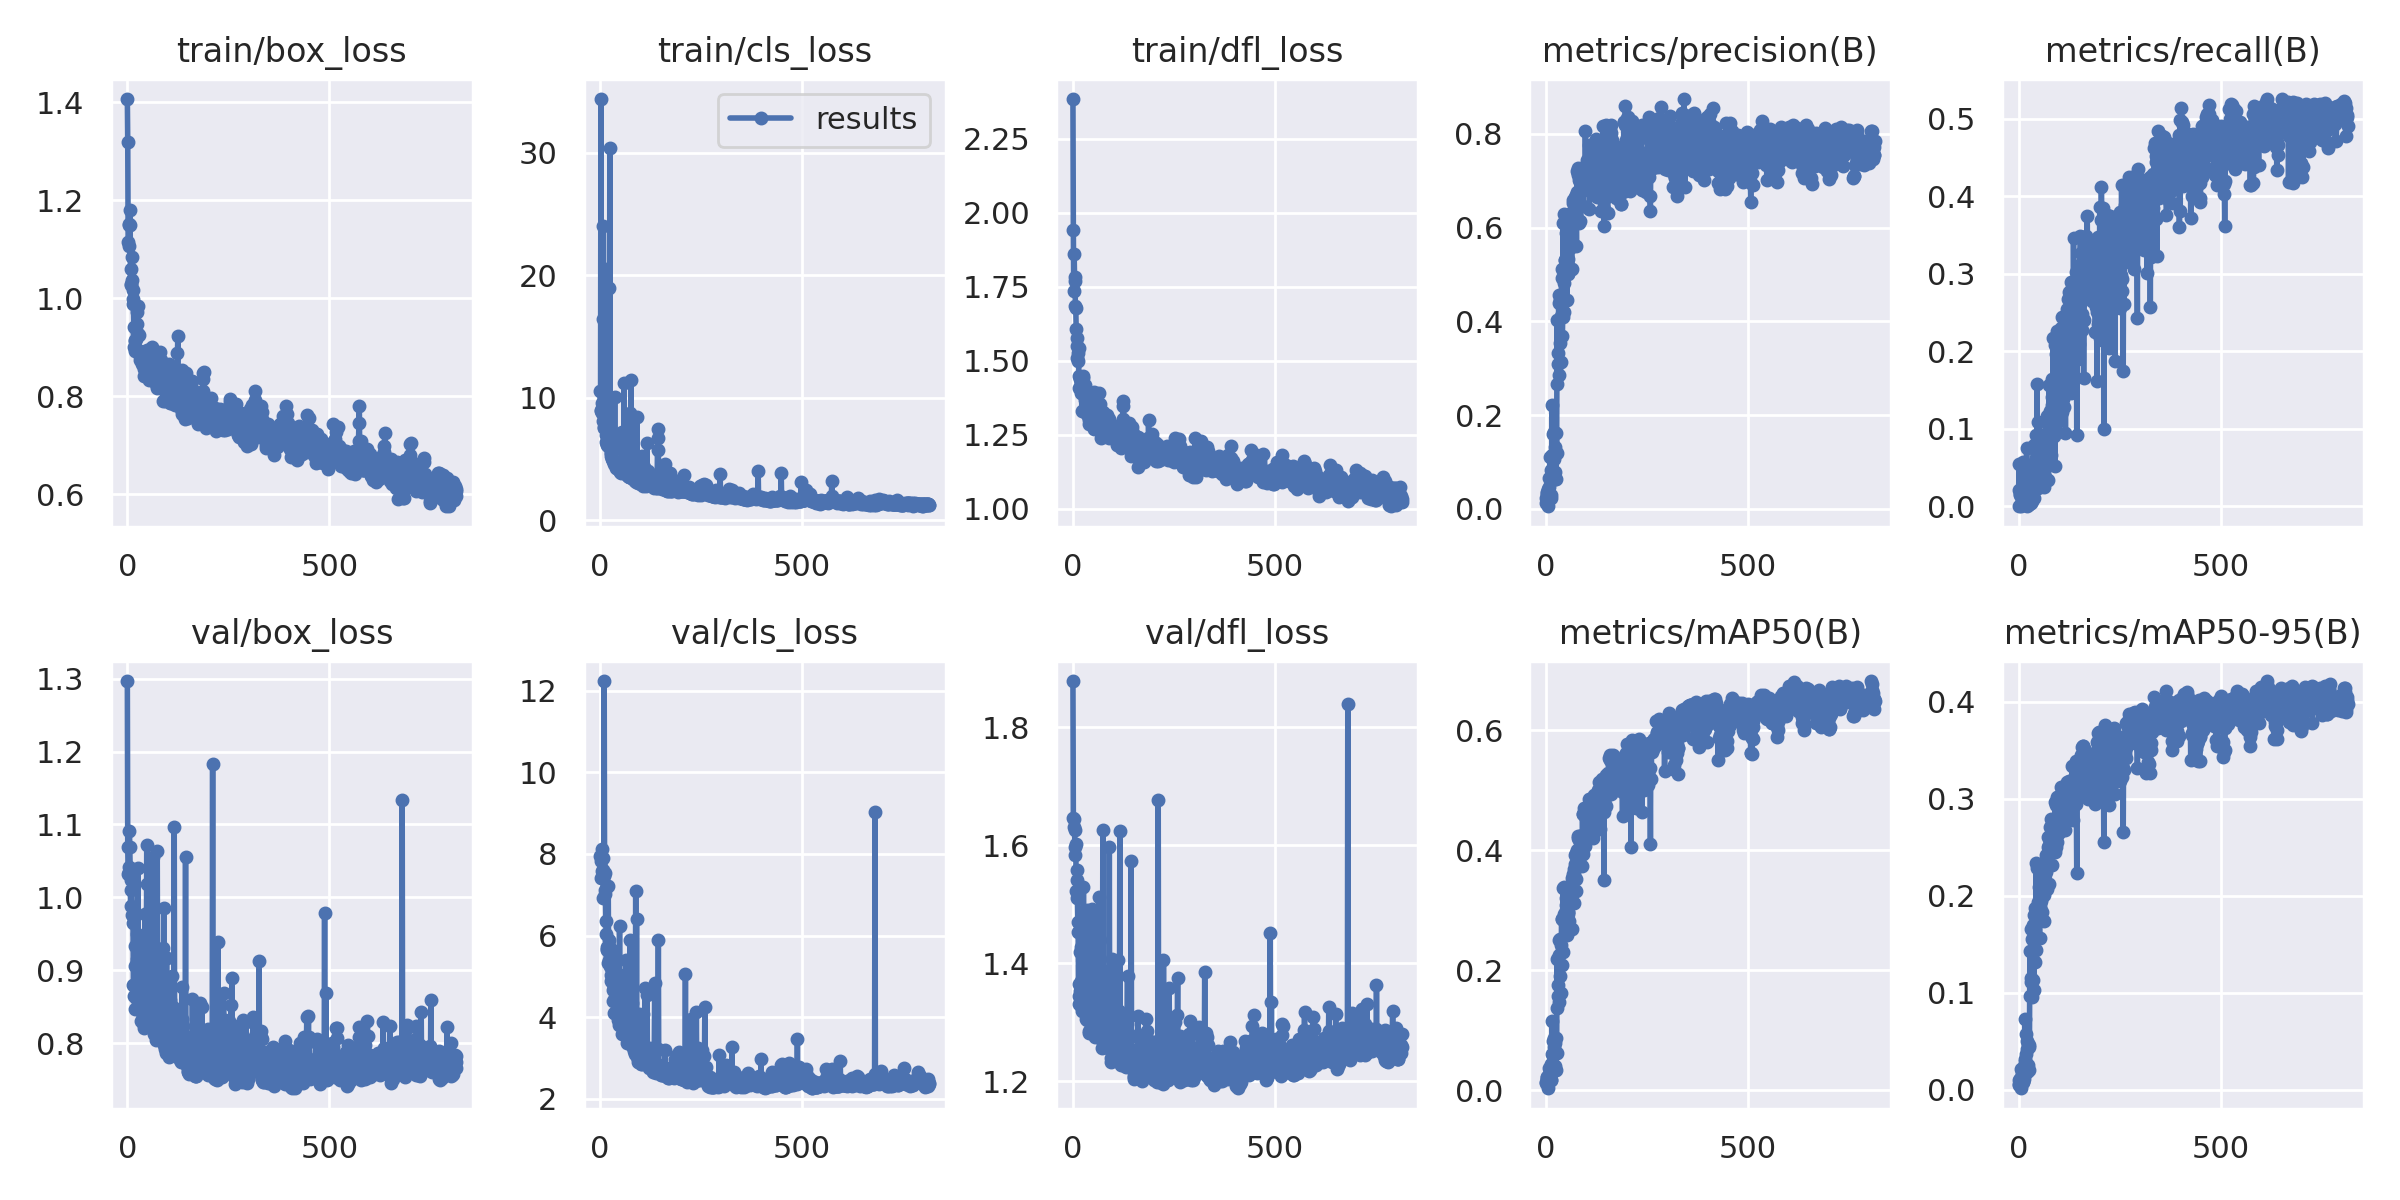

The file beside this chart, header and first rows:
epoch, train/box_loss, train/cls_loss, train/dfl_loss, metrics/precision(B), metrics/recall(B), metrics/mAP50(B), metrics/mAP50-95(B), val/box_loss, val/cls_loss, val/dfl_loss, lr/pg0, lr/pg1, lr/pg2
0, 1.407, 10.55, 2.385, 0.02297, 0.00033, 0.0116, 0.00533, 1.297, 7.941, 1.879, 0.07046, 0.003282, 0.003282
1, 1.319, 9.015, 1.944, 0.01218, 0.05465, 0.01387, 0.00649, 1.069, inf, 1.647, 0.04046, 0.006615, 0.006615
2, 1.115, 34.4, 1.736, 0.02885, 0.02087, 0.01918, 0.00982, 1.032, 7.813, 1.631, 0.01046, 0.009949, 0.009949
3, 1.105, 8.87, 1.86, 0.03478, 0.01457, 0.02109, 0.01081, 1.042, 7.415, 1.644, 0.01, 0.01, 0.01
4, 1.148, 9.559, 1.783, 0.0353, 0.01626, 0.02147, 0.01103, 1.035, 7.582, 1.626, 0.01, 0.01, 0.01
5, 1.152, 8.778, 1.769, 0.00568, 0.00357, 0.00316, 0.00172, 1.091, 8.11, 1.597, 0.01, 0.01, 0.01
6, 1.181, 16.39, 1.686, 0.04167, 6e-05, 0.02086, 0.01252, 1.069, 7.604, 1.583, 0.01, 0.01, 0.01
7, 1.15, 8.118, 1.679, 0.06496, 0.0187, 0.03677, 0.0215, 1.04, 7.898, 1.603, 0.01, 0.01, 0.01
8, 1.027, 24.01, 1.608, 0.04589, 0.01301, 0.02642, 0.01702, 0.988, 6.921, 1.523, 0.01, 0.01, 0.01
9, 1.029, 7.529, 1.579, 0.02471, 0.00914, 0.01515, 0.00843, 1.01, 7.468, 1.559, 0.01, 0.01, 0.01
10, 1.06, 7.614, 1.511, 0.1116, 0.05722, 0.02274, 0.01118, 1.024, 12.23, 1.542, 0.01, 0.01, 0.01
11, 1.084, 9.217, 1.549, 0.02331, 0.01294, 0.01764, 0.00858, 1.032, 7.528, 1.511, 0.01, 0.01, 0.01
12, 1.038, 20.51, 1.499, 0.02331, 0.01294, 0.01764, 0.00858, 0.976, 7.114, 1.47, 0.01, 0.01, 0.01
13, 0.9986, 7.839, 1.525, 0.03055, 0.00701, 0.01732, 0.01117, 0.9773, 7.011, 1.453, 0.01, 0.01, 0.01
14, 1.017, 6.959, 1.544, 0.08358, 0.00628, 0.04347, 0.02475, 0.9654, 6.367, 1.331, 0.009999, 0.009999, 0.009999
15, 0.9879, 6.406, 1.409, 0.1151, 0.01546, 0.05969, 0.03185, 0.8804, 6.039, 1.345, 0.009999, 0.009999, 0.009999
16, 0.9404, 6.31, 1.45, 0.2223, 0.01257, 0.1148, 0.07325, 0.8802, 5.728, 1.365, 0.009999, 0.009999, 0.009999
17, 0.9005, 6.152, 1.446, 0.07845, 0.00424, 0.04126, 0.02929, 0.865, 5.641, 1.352, 0.009999, 0.009999, 0.009999
18, 0.913, 6.252, 1.438, 0.1087, 0.01237, 0.05872, 0.03691, 0.9064, 5.672, 1.42, 0.009999, 0.009999, 0.009999
19, 0.9144, 6.069, 1.393, 0.1604, 0.00201, 0.08124, 0.05713, 0.847, 5.315, 1.327, 0.009999, 0.009999, 0.009999
20, 0.8919, 6.359, 1.426, 0.1061, 0.0748, 0.07146, 0.04258, 0.934, 7.208, 1.427, 0.009999, 0.009999, 0.009999
21, 0.8949, 7.615, 1.428, 0.1634, 0.01201, 0.08694, 0.05037, 0.9072, 5.396, 1.369, 0.009999, 0.009999, 0.009999
22, 0.916, 18.99, 1.33, 0.06481, 0.00067, 0.03278, 0.01897, 0.8628, 5.899, 1.319, 0.009999, 0.009999, 0.009999
23, 0.9292, 6.537, 1.39, 0.07955, 0.00188, 0.04082, 0.02529, 0.9498, 5.731, 1.416, 0.009999, 0.009999, 0.009999
24, 0.9473, 30.43, 1.414, 0.1326, 0.03652, 0.0779, 0.04696, 0.9163, 5.517, 1.425, 0.009999, 0.009999, 0.009999
25, 0.9723, 6.115, 1.45, 0.06392, 0.00302, 0.03347, 0.02006, 0.9121, 5.245, 1.415, 0.009998, 0.009998, 0.009998
26, 0.9844, 5.517, 1.441, 0.1624, 0.01803, 0.08769, 0.04638, 1.04, 5.216, 1.53, 0.009998, 0.009998, 0.009998
27, 0.9275, 5.257, 1.41, 0.1187, 0.00348, 0.06111, 0.04471, 0.8575, 5.024, 1.382, 0.009998, 0.009998, 0.009998
28, 0.9255, 5.441, 1.418, 0.4023, 0.03764, 0.2192, 0.1432, 0.9195, 4.877, 1.413, 0.009998, 0.009998, 0.009998
29, 0.8857, 5.045, 1.369, 0.2667, 0.00543, 0.1362, 0.0964, 0.8769, 5.009, 1.389, 0.009998, 0.009998, 0.009998
30, 0.8923, 4.97, 1.384, 0.3333, 0.01887, 0.176, 0.1113, 0.9058, 5.31, 1.431, 0.009998, 0.009998, 0.009998
31, 0.8733, 5.71, 1.417, 0.309, 0.00393, 0.1564, 0.1154, 0.8564, 4.816, 1.343, 0.009997, 0.009997, 0.009997
32, 0.8911, 4.9, 1.325, 0.4567, 0.04559, 0.25, 0.1661, 0.8525, 4.406, 1.305, 0.009997, 0.009997, 0.009997
33, 0.8828, 4.786, 1.402, 0.4385, 0.01214, 0.2255, 0.1556, 0.8724, 4.661, 1.35, 0.009997, 0.009997, 0.009997
34, 0.879, 4.745, 1.366, 0.2861, 0.00715, 0.1464, 0.09587, 0.9452, 5.629, 1.49, 0.009997, 0.009997, 0.009997
35, 0.8757, 4.587, 1.358, 0.4467, 0.05435, 0.2514, 0.1696, 0.8313, 4.096, 1.303, 0.009997, 0.009997, 0.009997
36, 0.8663, 10.04, 1.361, 0.3549, 0.02629, 0.1905, 0.1132, 0.8493, 4.49, 1.327, 0.009997, 0.009997, 0.009997
37, 0.8837, 4.633, 1.331, 0.4112, 0.07483, 0.2411, 0.1543, 0.8416, 4.093, 1.321, 0.009996, 0.009996, 0.009996
38, 0.8682, 6.4, 1.313, 0.3143, 0.01047, 0.1624, 0.1028, 0.9114, 5.113, 1.438, 0.009996, 0.009996, 0.009996
39, 0.8895, 4.441, 1.287, 0.4926, 0.07861, 0.2855, 0.1803, 0.8278, 4.627, 1.282, 0.009996, 0.009996, 0.009996
40, 0.8401, 4.213, 1.3, 0.5122, 0.05732, 0.285, 0.1876, 0.8216, 4.112, 1.285, 0.009996, 0.009996, 0.009996
41, 0.86, 4.229, 1.298, 0.3693, 0.05087, 0.2092, 0.1313, 0.8993, 4.393, 1.381, 0.009996, 0.009996, 0.009996
42, 0.8548, 4.428, 1.319, 0.4087, 0.04835, 0.2301, 0.1444, 0.8356, 4.465, 1.314, 0.009995, 0.009995, 0.009995
43, 0.8718, 4.314, 1.315, 0.6107, 0.06192, 0.337, 0.234, 0.8264, 3.938, 1.309, 0.009995, 0.009995, 0.009995
44, 0.8664, 4.428, 1.317, 0.483, 0.09206, 0.2885, 0.1823, 0.9769, 4.61, 1.464, 0.009995, 0.009995, 0.009995
45, 0.8562, 4.191, 1.316, 0.6294, 0.04574, 0.3379, 0.2282, 0.9009, 4.382, 1.387, 0.009995, 0.009995, 0.009995
46, 0.8522, 4.176, 1.346, 0.4204, 0.1583, 0.2939, 0.1854, 0.8246, 3.8, 1.288, 0.009994, 0.009994, 0.009994
47, 0.8486, 4.162, 1.322, 0.5316, 0.02407, 0.2781, 0.1936, 0.8936, 4.606, 1.375, 0.009994, 0.009994, 0.009994
48, 0.8737, 4.076, 1.287, 0.53, 0.03381, 0.2823, 0.188, 1.072, 6.239, 1.492, 0.009994, 0.009994, 0.009994
49, 0.8948, 4.016, 1.294, 0.5043, 0.1082, 0.3081, 0.187, 1.018, 4.478, 1.464, 0.009994, 0.009994, 0.009994
50, 0.8627, 3.945, 1.325, 0.5889, 0.05077, 0.3206, 0.2087, 0.9358, 4.419, 1.394, 0.009993, 0.009993, 0.009993
51, 0.8537, 3.877, 1.27, 0.5057, 0.09307, 0.3005, 0.1898, 0.864, 3.935, 1.329, 0.009993, 0.009993, 0.009993
52, 0.8635, 4.497, 1.366, 0.446, 0.06978, 0.2583, 0.1568, 0.9428, 4.314, 1.419, 0.009993, 0.009993, 0.009993
53, 0.8872, 4.169, 1.394, 0.5193, 0.0806, 0.301, 0.1934, 0.873, 4.008, 1.325, 0.009993, 0.009993, 0.009993
54, 0.8318, 7.222, 1.339, 0.5019, 0.08334, 0.294, 0.1876, 0.8293, 3.592, 1.274, 0.009992, 0.009992, 0.009992
55, 0.8808, 3.972, 1.355, 0.5039, 0.08518, 0.2968, 0.1948, 0.855, 3.848, 1.308, 0.009992, 0.009992, 0.009992
56, 0.8712, 4.07, 1.32, 0.5338, 0.05807, 0.2971, 0.197, 0.8703, 4.134, 1.348, 0.009992, 0.009992, 0.009992
57, 0.8855, 4.043, 1.362, 0.5138, 0.04763, 0.2815, 0.183, 0.9838, 4.863, 1.477, 0.009991, 0.009991, 0.009991
58, 0.8922, 3.928, 1.373, 0.5843, 0.07224, 0.3297, 0.207, 0.856, 3.874, 1.325, 0.009991, 0.009991, 0.009991
59, 0.8567, 11.17, 1.325, 0.5916, 0.08631, 0.3392, 0.22, 0.8503, 3.928, 1.304, 0.009991, 0.009991, 0.009991
... 755 more rows
